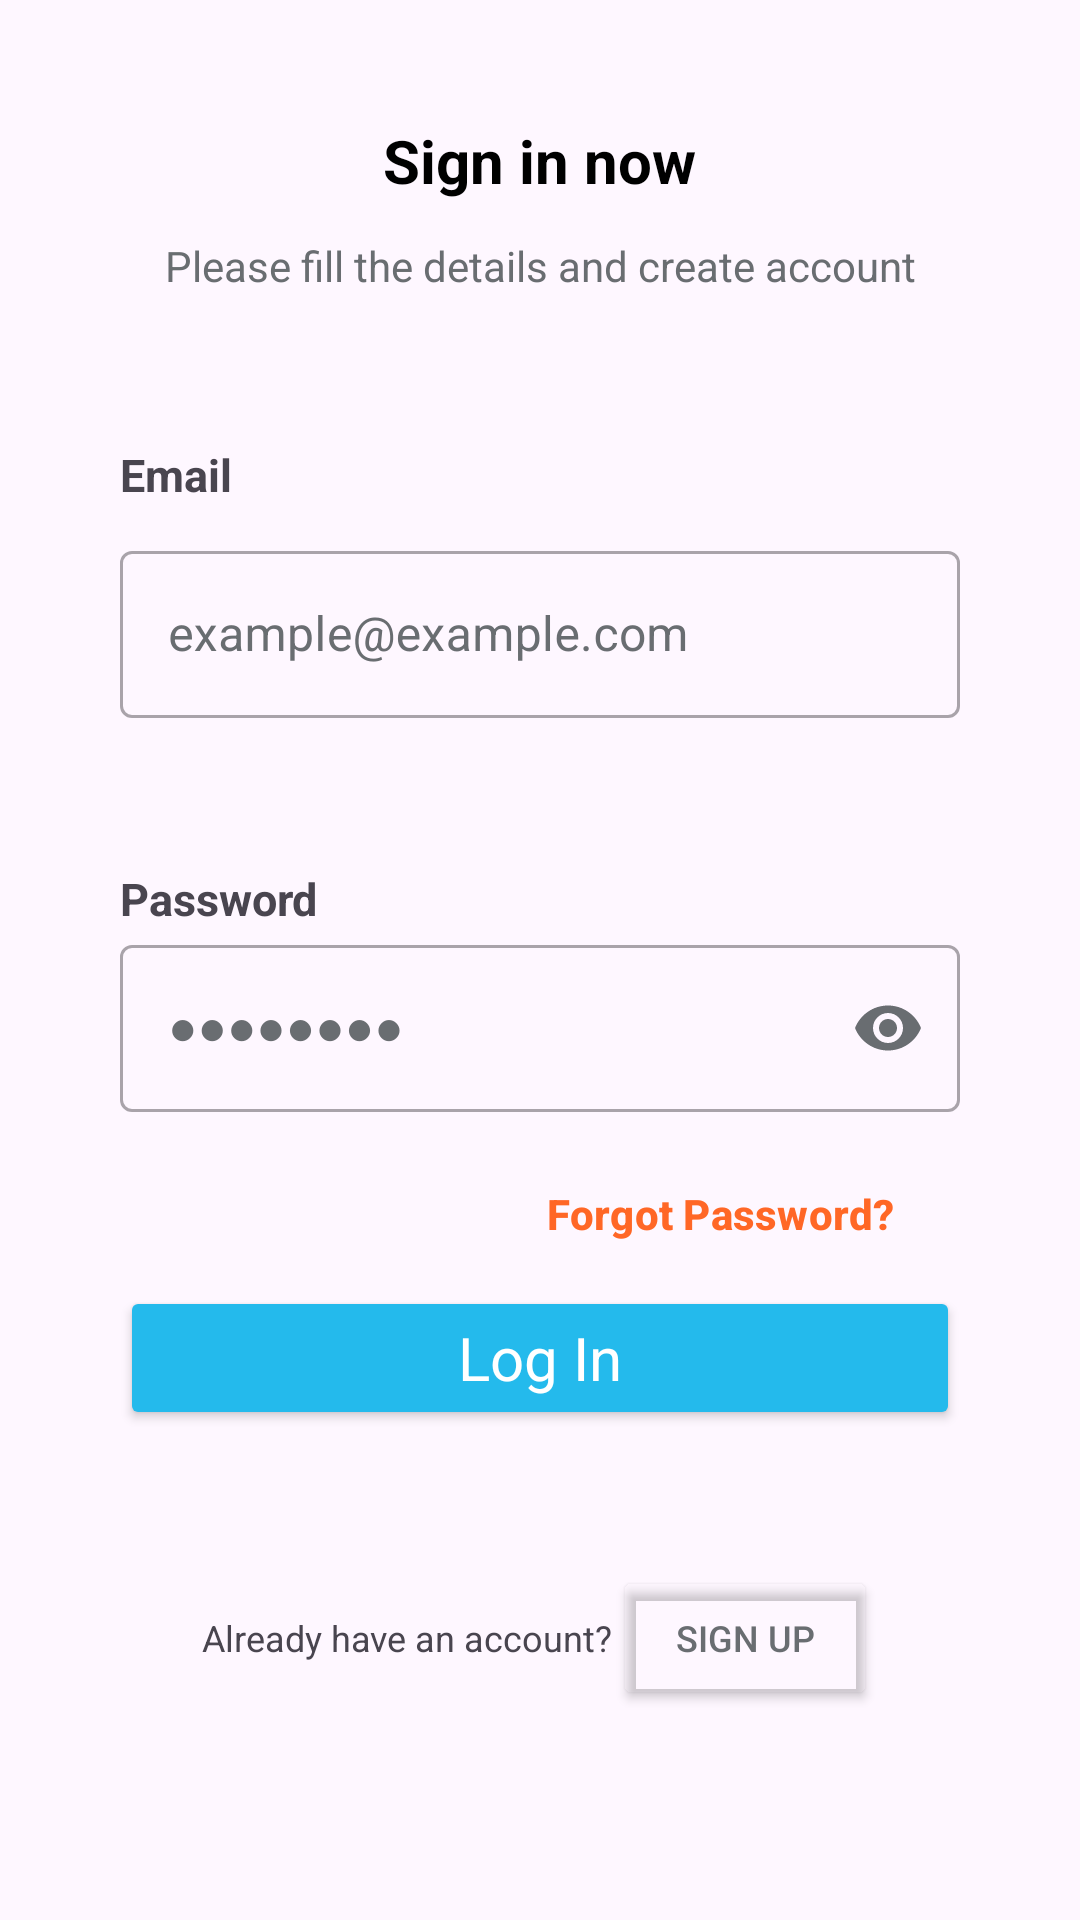

This screen was rendered from an Android layout file. Write that file and the resources it references.
<!-- AndroidManifest.xml: application theme Theme.Travenor -->
<!-- res/layout/login.xml -->
<?xml version="1.0" encoding="utf-8"?>
<androidx.constraintlayout.widget.ConstraintLayout xmlns:android="http://schemas.android.com/apk/res/android"
    xmlns:app="http://schemas.android.com/apk/res-auto"
    android:layout_width="match_parent"
    android:layout_height="match_parent"
    android:padding="40dp">

    <LinearLayout
        android:id="@+id/titleLayout"
        android:layout_width="match_parent"
        android:layout_height="wrap_content"
        android:orientation="horizontal"
        android:gravity="center"
        app:layout_constraintTop_toTopOf="parent"
        app:layout_constraintStart_toStartOf="parent"
        app:layout_constraintEnd_toEndOf="parent">
        <TextView
            android:layout_width="wrap_content"
            android:layout_height="wrap_content"
            android:text="@string/sing_in_account"
            android:textColor="@color/black"
            android:textStyle="bold"
            android:textSize="20sp"/>
    </LinearLayout>

    <TextView
        android:id="@+id/subtitle"
        android:layout_width="wrap_content"
        android:layout_height="wrap_content"
        android:text="@string/pot"
        android:textColor="@color/grey"
        android:textAlignment="center"
        android:textSize="14sp"
        app:layout_constraintTop_toBottomOf="@id/titleLayout"
        app:layout_constraintStart_toStartOf="parent"
        app:layout_constraintEnd_toEndOf="parent"
        android:layout_marginTop="12dp"/>

    <TextView
        android:id="@+id/emailLabel"
        android:layout_width="wrap_content"
        android:layout_height="wrap_content"
        android:text="@string/email"
        android:textStyle="bold"
        android:textSize="15sp"
        app:layout_constraintTop_toBottomOf="@id/subtitle"
        app:layout_constraintStart_toStartOf="parent"
        android:layout_marginTop="50dp"/>

    <com.google.android.material.textfield.TextInputLayout
        android:id="@+id/emailTextLayout"
        style="@style/Widget.MaterialComponents.TextInputLayout.OutlinedBox"
        android:layout_width="0dp"
        android:layout_height="wrap_content"
        android:textColorHint="@color/grey"
        app:endIconMode="none"
        android:hint="@string/hint_email"
        app:layout_constraintTop_toBottomOf="@id/emailLabel"
        app:layout_constraintStart_toStartOf="parent"
        app:layout_constraintEnd_toEndOf="parent"
        android:layout_marginTop="10dp">

        <com.google.android.material.textfield.TextInputEditText
            android:id="@+id/emailEditText"
            android:layout_width="match_parent"
            android:layout_height="wrap_content"
            android:inputType="textEmailAddress" />

    </com.google.android.material.textfield.TextInputLayout>

    <TextView
        android:id="@+id/passwordLabel"
        android:layout_width="wrap_content"
        android:layout_height="wrap_content"
        android:text="@string/password"
        android:textStyle="bold"
        android:textSize="15sp"
        app:layout_constraintTop_toBottomOf="@id/emailTextLayout"
        app:layout_constraintStart_toStartOf="parent"
        android:layout_marginTop="50dp"/>

    <com.google.android.material.textfield.TextInputLayout
        android:id="@+id/passwordLayout"
        style="@style/Widget.MaterialComponents.TextInputLayout.OutlinedBox"
        android:layout_width="0dp"
        android:layout_height="wrap_content"
        android:textColorHint="@color/grey"
        app:endIconMode="password_toggle"
        android:hint="@string/hint_pas"
        app:endIconTint="@color/grey"
        app:layout_constraintTop_toBottomOf="@id/passwordLabel"
        app:layout_constraintStart_toStartOf="parent"
        app:layout_constraintEnd_toEndOf="parent">

        <com.google.android.material.textfield.TextInputEditText
            android:id="@+id/password"
            android:layout_width="match_parent"
            android:layout_height="wrap_content"
            android:inputType="textPassword" />
    </com.google.android.material.textfield.TextInputLayout>

    <Button
        android:id="@+id/forgot_pas"
        style="@style/Widget.Material3.Button.TextButton"
        android:layout_width="wrap_content"
        android:layout_height="wrap_content"
        android:layout_margin="10dp"
        android:clickable="true"
        android:text="@string/forgot_password"
        android:textSize="14sp"
        android:textStyle="bold"
        app:layout_constraintEnd_toEndOf="parent"
        app:layout_constraintTop_toBottomOf="@id/passwordLayout" />

    <Button
        android:id="@+id/logInBtn"
        android:layout_width="0dp"
        android:layout_height="wrap_content"
        android:backgroundTint="@color/blue"
        android:text="@string/log_in"
        android:padding="10dp"
        android:textSize="20sp"
        android:textColor="@color/white"
        style="@style/Widget.MaterialComponents.TextInputLayout.OutlinedBox"
        app:layout_constraintTop_toBottomOf="@id/forgot_pas"
        app:layout_constraintStart_toStartOf="parent"
        app:layout_constraintEnd_toEndOf="parent"/>

    <LinearLayout
        android:id="@+id/signUpLayout"
        android:layout_width="0dp"
        android:layout_height="wrap_content"
        android:orientation="horizontal"
        android:gravity="center"
        app:layout_constraintBottom_toBottomOf="parent"
        app:layout_constraintStart_toStartOf="parent"
        app:layout_constraintEnd_toEndOf="parent"
        app:layout_constraintTop_toBottomOf="@id/logInBtn"
        android:layout_marginTop="15dp">

        <TextView
            android:id="@+id/don_t_have_signup_text"
            android:layout_width="wrap_content"
            android:layout_height="wrap_content"
            android:text="@string/don_t_sign_up"
            android:textSize="12sp"/>

        <Button
            android:id="@+id/signup_button"
            android:layout_width="wrap_content"
            android:layout_height="wrap_content"
            android:text="@string/sign_up"
            android:textColor="@color/grey"
            android:backgroundTint="@android:color/transparent"
            android:padding="3dp"
            android:textSize="12sp"/>
    </LinearLayout>
</androidx.constraintlayout.widget.ConstraintLayout>
<!-- resources referenced by this layout -->
<resources>
  <color name="black">#FF000000</color>
  <color name="blue">#24BAEC</color>
  <color name="grey">#696D71</color>
  <color name="white">#FFFFFFFF</color>
  <string name="don_t_sign_up">Already have an account?</string>
  <string name="email">Email</string>
  <string name="forgot_password"><font color="#FF6726">Forgot Password?</font></string>
  <string name="hint_email">example@example.com</string>
  <string name="hint_pas">●●●●●●●●</string>
  <string name="log_in">Log In</string>
  <string name="password">Password</string>
  <string name="pot">Please fill the details and create account</string>
  <string name="sign_up">Sign Up</string>
  <string name="sing_in_account">Sign in now</string>
  <style name="Theme.Travenor" parent="Base.Theme.Travenor" />
  <style name="Base.Theme.Travenor" parent="Theme.Material3.DayNight.NoActionBar">
          
          
      </style>
</resources>
